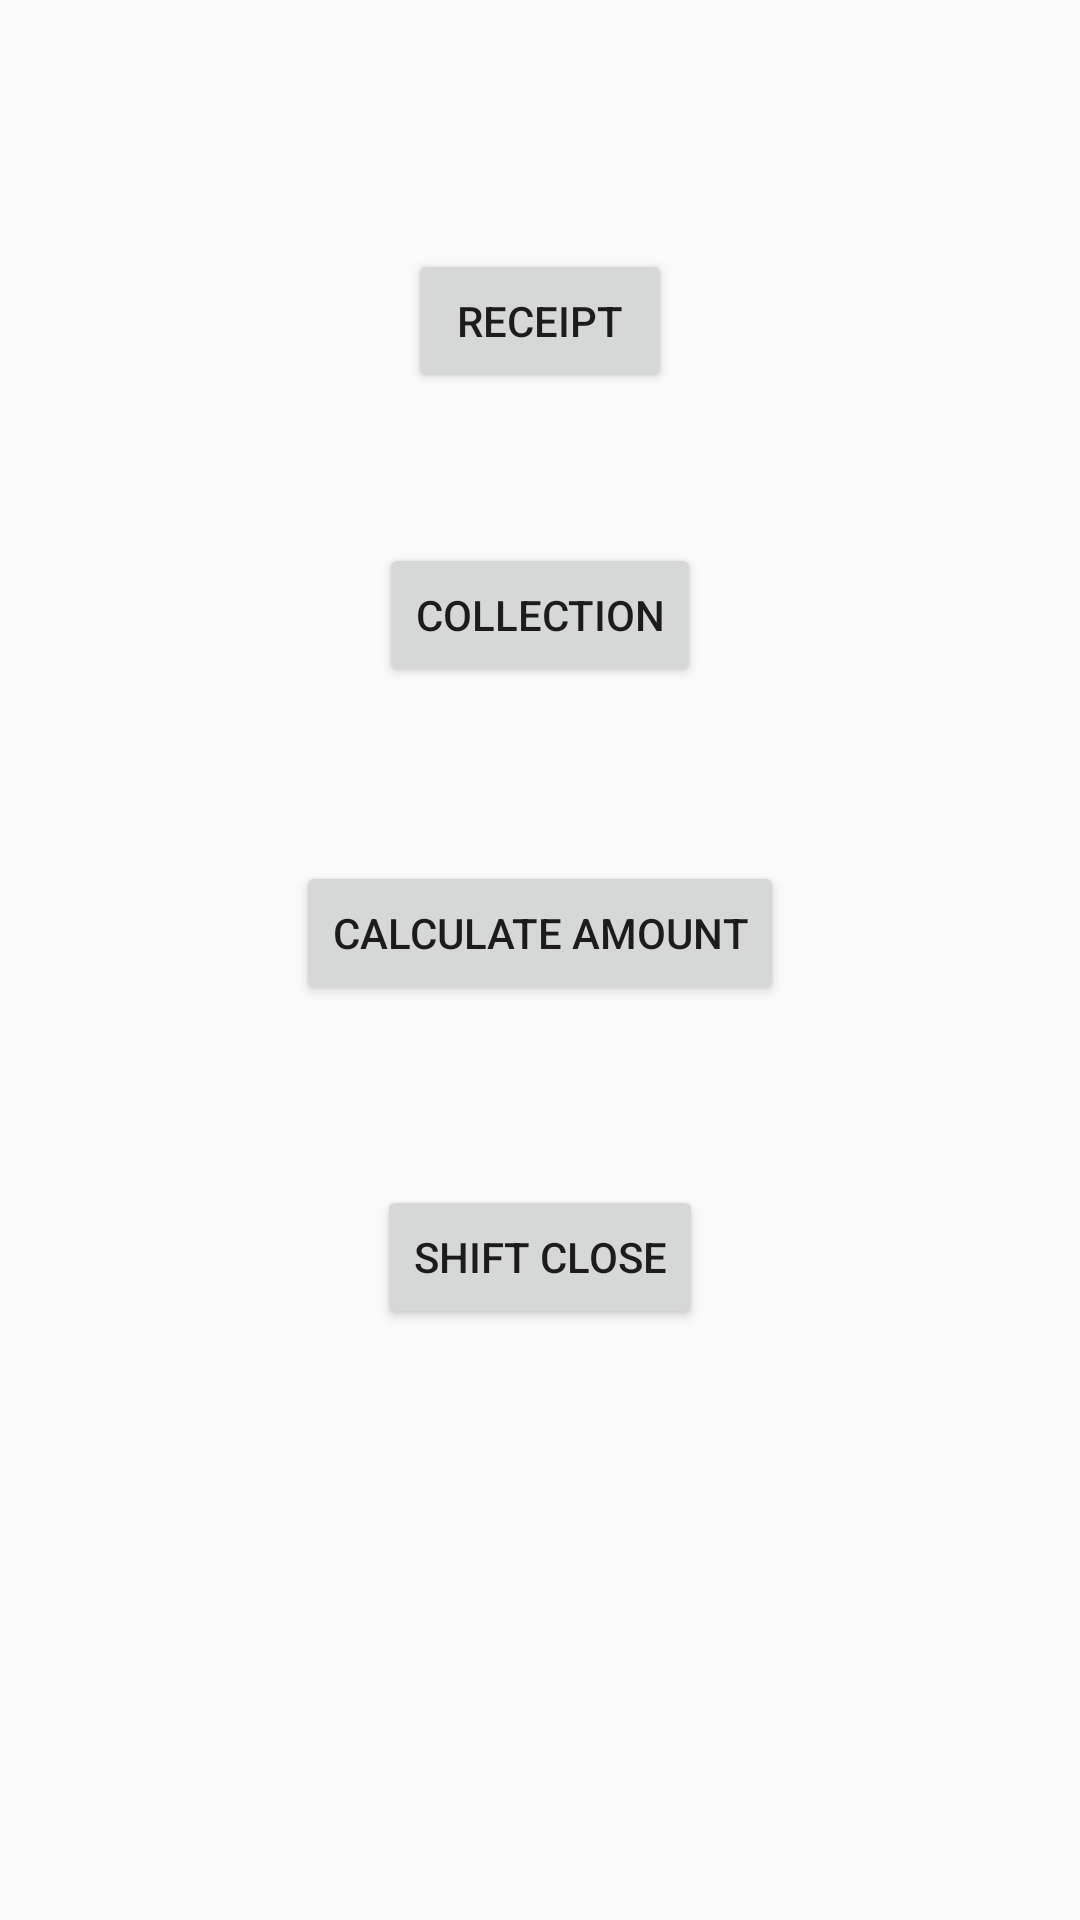

Android layout source for this screen:
<!-- AndroidManifest.xml: application theme AppTheme -->
<!-- res/layout/activity_typeof_operator.xml -->
<RelativeLayout xmlns:android="http://schemas.android.com/apk/res/android"
    xmlns:tools="http://schemas.android.com/tools" android:layout_width="match_parent"
    android:layout_height="match_parent" android:paddingLeft="@dimen/activity_horizontal_margin"
    android:paddingRight="@dimen/activity_horizontal_margin"
    android:paddingTop="@dimen/activity_vertical_margin"
    android:paddingBottom="@dimen/activity_vertical_margin"
    tools:context="com.potenza_pvt_ltd.AAPS.TypeofOperator">

    <Button
        android:layout_width="wrap_content"
        android:layout_height="wrap_content"
        android:text="Receipt"
        android:id="@+id/button_mainoperator"
        android:layout_marginTop="83dp"
        android:layout_alignParentTop="true"
        android:layout_centerHorizontal="true" />

    <Button
        android:layout_width="wrap_content"
        android:layout_height="wrap_content"
        android:text="Collection"
        android:id="@+id/button_collection"
        android:layout_below="@+id/button_mainoperator"
        android:layout_centerHorizontal="true"
        android:layout_marginTop="50dp" />
    <Button
        android:layout_width="wrap_content"
        android:layout_height="wrap_content"
        android:text="Calculate Amount"
        android:id="@+id/button_calculate_fare"
        android:layout_below="@+id/button_collection"
        android:layout_centerHorizontal="true"
        android:layout_marginTop="58dp" />
    <Button
        android:layout_width="wrap_content"
        android:layout_height="wrap_content"
        android:text="Shift Close"
        android:id="@+id/button_shiftclose"
        android:layout_marginTop="60dp"
        android:layout_below="@+id/button_calculate_fare"
        android:layout_centerHorizontal="true" />
</RelativeLayout>
<!-- resources referenced by this layout -->
<resources>
  <style name="AppTheme" parent="Theme.AppCompat.Light.DarkActionBar">
          
          <item name="colorPrimary">@color/colorPrimary</item>
          <item name="colorPrimaryDark">@color/colorPrimaryDark</item>
          <item name="colorAccent">@color/colorAccent</item>
         <item name="windowActionBar">false</item>
          <item name="windowNoTitle">true</item>
      </style>
  <!-- not gathered from this repository: default colours our renderer supplied (Android Studio template values) -->
  <color name="colorPrimary">#FF6200EE</color>
  <color name="colorPrimaryDark">#FF3700B3</color>
  <color name="colorAccent">#FF03DAC5</color>
</resources>
